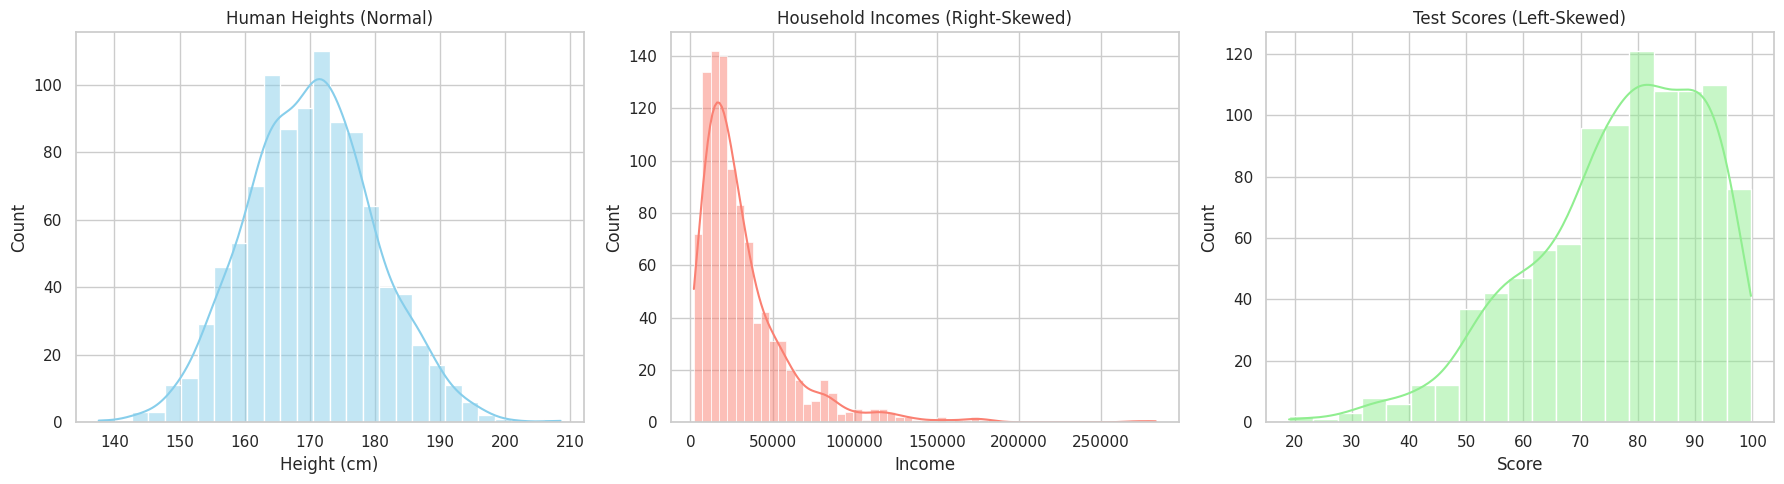

Recreate this plot in Python.
import pandas as pd
import numpy as np
import matplotlib.pyplot as plt
import seaborn as sns

sns.set(style="whitegrid")

# Generate datasets
np.random.seed(42)

# Normal distribution: Human Heights (mean=170cm, std=10cm)
heights = np.random.normal(loc=170, scale=10, size=1000)

# Right-skewed: Household Incomes (log-normal, mean=10, sigma=0.8)
incomes = np.random.lognormal(mean=10, sigma=0.8, size=1000)

# Left-skewed: Test Scores (Beta distribution, a=5, b=1.5, scaled to 0-100)
scores = np.random.beta(a=5, b=1.5, size=1000) * 100

df = pd.DataFrame({
    'Heights (cm)': heights,
    'Incomes': incomes,
    'Test Scores': scores
})

fig, axes = plt.subplots(1, 3, figsize=(18, 5))

# Heights (Normal)
sns.histplot(df['Heights (cm)'], kde=True, ax=axes[0], color='skyblue')
axes[0].set_title('Human Heights (Normal)')
axes[0].set_xlabel('Height (cm)')

# Incomes (Right-Skewed)
sns.histplot(df['Incomes'], kde=True, ax=axes[1], color='salmon')
axes[1].set_title('Household Incomes (Right-Skewed)')
axes[1].set_xlabel('Income')

# Test Scores (Left-Skewed)
sns.histplot(df['Test Scores'], kde=True, ax=axes[2], color='lightgreen')
axes[2].set_title('Test Scores (Left-Skewed)')
axes[2].set_xlabel('Score')

plt.tight_layout()
plt.show()

print("\nMean and Median Comparison:")
for col in df.columns:
    mean = df[col].mean()
    median = df[col].median()
    print(f"{col}: Mean = {mean:.2f}, Median = {median:.2f}")

print("\nSkewness Observation:")
for col in df.columns:
    mean = df[col].mean()
    median = df[col].median()
    if mean > median:
        skew = 'Right-Skewed'
    elif mean < median:
        skew = 'Left-Skewed'
    else:
        skew = 'Normal/Symmetric'
    print(f"{col}: {skew} (Mean = {mean:.2f}, Median = {median:.2f})")

print("""
Why does this matter?
Many ML algorithms (like Linear Regression) assume a Normal distribution. If your data is skewed, your model's predictions might be biased. Consider transforming skewed data for better results.
""")
